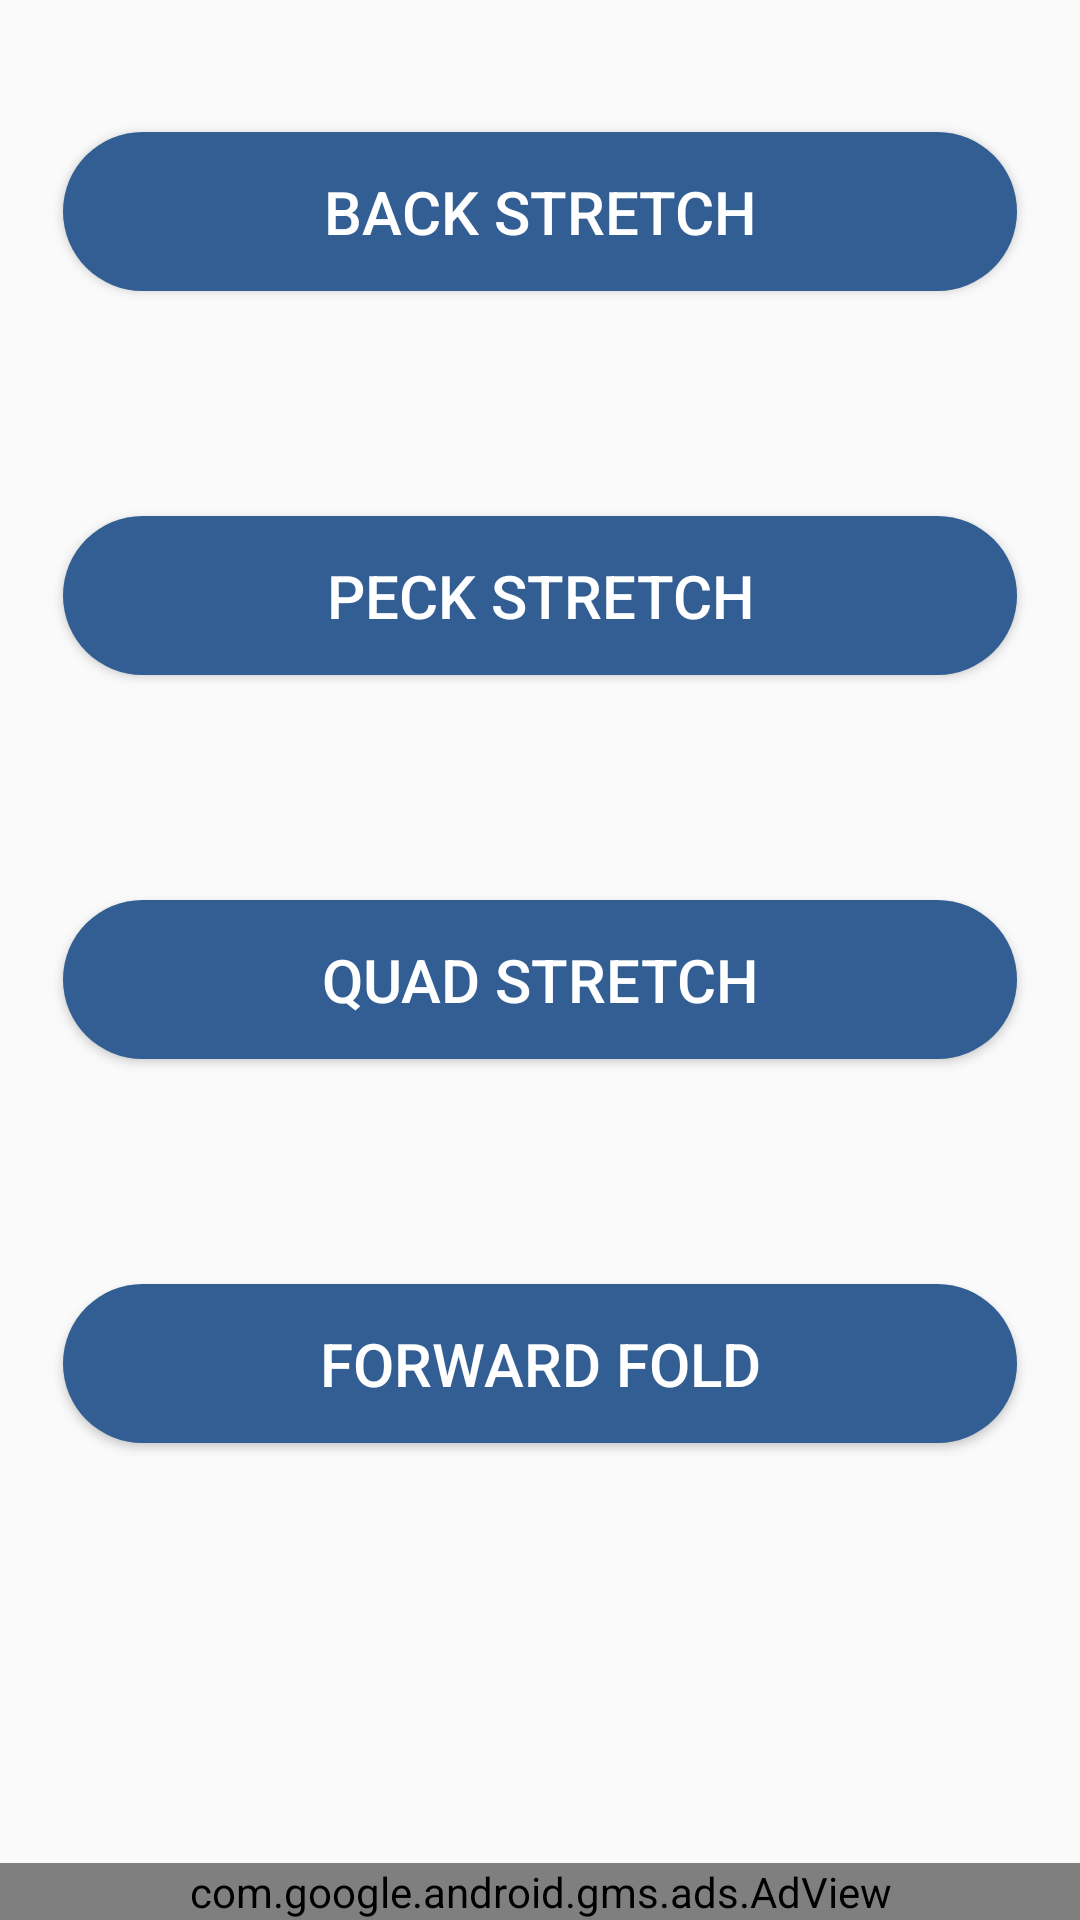

Android layout source for this screen:
<!-- AndroidManifest.xml: application theme AppTheme -->
<!-- res/layout/activity_stretch.xml -->
<?xml version="1.0" encoding="utf-8"?>

<androidx.constraintlayout.widget.ConstraintLayout xmlns:android="http://schemas.android.com/apk/res/android"
    xmlns:app="http://schemas.android.com/apk/res-auto"
    xmlns:tools="http://schemas.android.com/tools"
    android:layout_width="match_parent"
    android:layout_height="match_parent"
    android:layout_gravity="center"
    tools:context=".StretchActivity">


    <androidx.constraintlayout.widget.ConstraintLayout
        android:layout_width="match_parent"
        android:layout_height="match_parent"
        tools:context=".StretchActivity" />

    <androidx.constraintlayout.widget.Guideline
        android:id="@+id/guideline1"
        android:layout_width="wrap_content"
        android:layout_height="wrap_content"
        android:orientation="horizontal"
        app:layout_constraintGuide_percent="0.11" />

    <androidx.constraintlayout.widget.Guideline
        android:id="@+id/guideline2"
        android:layout_width="wrap_content"
        android:layout_height="wrap_content"
        android:orientation="horizontal"
        app:layout_constraintGuide_percent="0.31" />

    <androidx.constraintlayout.widget.Guideline
        android:id="@+id/guideline3"
        android:layout_width="wrap_content"
        android:layout_height="wrap_content"
        android:orientation="horizontal"
        app:layout_constraintGuide_percent="0.51" />

    <androidx.constraintlayout.widget.Guideline
        android:id="@+id/guideline5"
        android:layout_width="wrap_content"
        android:layout_height="wrap_content"
        android:orientation="horizontal"
        app:layout_constraintGuide_percent="0.71" />

    <androidx.constraintlayout.widget.Guideline
        android:id="@+id/guideline4"
        android:layout_width="wrap_content"
        android:layout_height="wrap_content"
        android:orientation="horizontal"
        app:layout_constraintGuide_percent="1" />

    <ImageView
        android:id="@+id/imageView3"
        android:layout_width="495dp"
        android:layout_height="86dp"
        app:layout_constraintEnd_toEndOf="@+id/imageButton51"
        app:layout_constraintHorizontal_bias="0.505"
        app:layout_constraintStart_toStartOf="@+id/imageButton51"
        app:layout_constraintTop_toBottomOf="@+id/adView"
        app:srcCompat="@drawable/skiprest" />

    <ImageButton
        android:id="@+id/imageButton51"
        android:layout_width="0dp"
        android:layout_height="wrap_content"
        android:background="#00FFFFFF"
        android:onClick="stretchDone"
        app:layout_constraintBottom_toBottomOf="parent"
        app:layout_constraintEnd_toEndOf="parent"
        app:layout_constraintHorizontal_bias="0.551"
        app:layout_constraintStart_toStartOf="parent"
        app:srcCompat="@drawable/done" />

    <Button
        android:id="@+id/chinupButton"
        android:layout_width="318dp"
        android:layout_height="53dp"
        android:layout_marginStart="8dp"
        android:layout_marginLeft="8dp"
        android:layout_marginEnd="8dp"
        android:layout_marginRight="8dp"
        android:background="@drawable/rounded_button"
        android:fadingEdge="horizontal"
        android:onClick="onBackClick"
        android:text="back stretch"
        android:textColor="#FFFFFFFF"
        android:textSize="20dp"
        app:layout_constraintBottom_toTopOf="@+id/guideline1"
        app:layout_constraintEnd_toEndOf="parent"
        app:layout_constraintStart_toStartOf="parent"
        app:layout_constraintTop_toTopOf="@+id/guideline1" />

    <Button
        android:id="@+id/peckStretchButton"
        android:layout_width="318dp"
        android:layout_height="53dp"
        android:layout_marginStart="8dp"
        android:layout_marginLeft="8dp"
        android:layout_marginEnd="8dp"
        android:layout_marginRight="8dp"
        android:background="@drawable/rounded_button"
        android:fadingEdge="horizontal"
        android:onClick="onPeckClick"
        android:text="peck stretch"
        android:textColor="#FFFFFFFF"
        android:textSize="20dp"
        app:layout_constraintBottom_toTopOf="@+id/guideline2"
        app:layout_constraintEnd_toEndOf="parent"
        app:layout_constraintStart_toStartOf="parent"
        app:layout_constraintTop_toTopOf="@+id/guideline2" />

    <Button
        android:id="@+id/backStretchButton"
        android:layout_width="318dp"
        android:layout_height="53dp"
        android:layout_marginStart="8dp"
        android:layout_marginLeft="8dp"
        android:layout_marginEnd="8dp"
        android:layout_marginRight="8dp"
        android:background="@drawable/rounded_button"
        android:fadingEdge="horizontal"
        android:onClick="onQuadClick"
        android:text="quad stretch"
        android:textColor="#FFFFFFFF"
        android:textSize="20dp"
        app:layout_constraintBottom_toTopOf="@+id/guideline3"
        app:layout_constraintEnd_toEndOf="parent"
        app:layout_constraintStart_toStartOf="parent"
        app:layout_constraintTop_toTopOf="@+id/guideline3" />

    <Button
        android:id="@+id/quadStretchButton"
        android:layout_width="318dp"
        android:layout_height="53dp"
        android:layout_marginStart="8dp"
        android:layout_marginLeft="8dp"
        android:layout_marginEnd="8dp"
        android:layout_marginRight="8dp"
        android:background="@drawable/rounded_button"
        android:fadingEdge="horizontal"
        android:onClick="onForwardFoldClick"
        android:text="forward fold"
        android:textColor="#FFFFFFFF"
        android:textSize="20dp"
        app:layout_constraintBottom_toTopOf="@+id/guideline5"
        app:layout_constraintEnd_toEndOf="parent"
        app:layout_constraintStart_toStartOf="parent"
        app:layout_constraintTop_toTopOf="@+id/guideline5" />

    

    <com.google.android.gms.ads.AdView xmlns:ads="http://schemas.android.com/apk/res-auto"
        android:id="@+id/adView"
        android:layout_width="0dp"
        android:layout_height="wrap_content"
        android:layout_alignParentBottom="true"
        android:layout_centerHorizontal="true"
        ads:adSize="BANNER"
        ads:adUnitId="ca-app-pub-3940256099942544/6300978111"
        ads:layout_constraintBottom_toTopOf="@+id/imageButton51"
        ads:layout_constraintEnd_toEndOf="parent"
        ads:layout_constraintHorizontal_bias="0.0"
        ads:layout_constraintStart_toStartOf="parent" />

</androidx.constraintlayout.widget.ConstraintLayout>
<!-- resources referenced by this layout -->
<resources>
  <!-- drawable rounded_button (drawable) -->
  <?xml version="1.0" encoding="utf-8"?>
  
  <shape xmlns:android="http://schemas.android.com/apk/res/android"
      android:shape="rectangle">
  
      <solid android:color="#325E93"/>
      <corners android:radius="30dp"/>
  </shape>
  <style name="AppTheme" parent="Theme.AppCompat.Light">
          
          <item name="toolbarStyle">@style/custom_toolbar</item>
          <item name="colorPrimary">@color/colorPrimary</item>
          <item name="colorPrimaryDark">@color/colorPrimaryDark</item>
          <item name="colorAccent">@color/colorAccent</item>
          
      </style>
  <style name="custom_toolbar" parent="@style/Widget.AppCompat.Toolbar">
          <item name="titleTextColor">@color/titleColor</item>
          <item name="toolbarStyle">@style/custom_toolbar</item>
      </style>
  <color name="colorPrimary">#24374E</color>
  <color name="colorPrimaryDark">#202B42</color>
  <color name="colorAccent">#202020</color>
  <color name="titleColor">#FFFFFF</color>
</resources>
